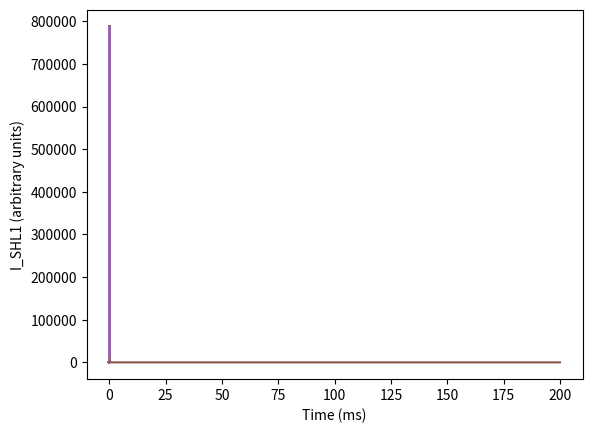

The script that saved this image:
import math
import matplotlib.pyplot as plt
import numpy as np
from scipy import integrate

#I_x = g_x*(V-V_x) = g_x * m_p_x * h_q_x * (V-V_x)
def SHL1(y, t, voltage):

    mV = 1e-3; ms = 1e-3
    # updated version
    m_v_05 = 11.2 * mV #potentially -6.8
    k_a = 14.1 * mV
    m_SHL1_inf = lambda V : (1)/(1+np.exp(-(V-m_v_05)/k_a))

    a = 13.8 * ms #potentially 1.4
    a = 1.4 * ms
    b = -17.5 * mV
    c = 12.9 * mV
    d = -3.7 * mV
    e = 6.5 * mV
    f = 1.9 * ms #potentially 0.2
    f = 0.2 * ms
    tau_m_SHL1 = lambda V: a/(np.exp(-(V-b)/c) + np.exp((V-d)/e)) + f

    h_v_05 = -33.1 * mV
    k_i = 8.3 * mV
    h_f_SHL1_inf = lambda V: (1)/(1+np.exp((V-h_v_05)/k_i))
    h_s_SHL1_inf = lambda V: (1)/(1+np.exp((V-h_v_05)/k_i))

    a = 539.2 * ms #potentially 53.9
    b = -28.2 * mV
    c = 4.9 * mV
    d = 27.3 * ms #potentially 2.7
    tau_h_f_SHL1 = lambda V: ((a)/(1 + np.exp((V-b)/c))) + d

    a = 8422.0 * ms #potentially 842.2
    b = -37.7 * mV
    c = 6.4 * mV
    d = 118.9 * ms #potentially 11.9
    tau_h_s_SHL1 = lambda V: ((a)/(1 + np.exp((V-b)/c))) + d
    #I_SHL1 = g_SHL1 * (m_SHL1)**3 * (0.7 * h_f_SHL1 + 0.3 * h_s_SHL1) * (V - V_K)

    m_SHL1 = y[0]
    h_f_SHL1 = y[1]
    h_s_SHL1 = y[2]

    old_eqs = '''# m-related equations
    m_k_a = 14.1 #mV
    m_v_05 = 11.2 #mV # or -6.8 calibrated
    #m_v_05 = -6.8
    m_SHL1_inf = lambda V : 1/(1+np.exp(-(V-m_v_05)/m_k_a))
    m_a = 13.8; m_b = -17.5; m_c = 12.9; m_d = -3.7; m_e = 6.5; m_f = 1.9 #m_f could be 0.2 calibrated
    tau_m_SHL1 = lambda V : ((m_a)/((np.exp(-(V-m_b)/m_c)) + (np.exp(-(V-m_d)/m_e)))) + m_f

    print(tau_m_SHL1(-10*1e-3))

    # h-related equations
    tau_h_a_f = 539.2/10; tau_h_b_f = -28.2; tau_h_c_f = 4.9; tau_h_d_f = 27.3 # tau_f_h_a could be 53.9 calibrated
    tau_h_a_s = 8422.0/10; tau_h_b_s = -37.7; tau_h_c_s = 6.4; tau_h_d_s = 118.9/10 # a could be 842.2; d could be 11.9 calibrated
    h_v_05 = -33.1
    h_k_i  = 8.3
    h_f_SHL1_inf = lambda V : (1)/(1+np.exp((V-h_v_05)/h_k_i))
    h_s_SHL1_inf = lambda V : (1)/(1+np.exp((V-h_v_05)/h_k_i))
    tau_h_f_SHL1 = lambda V : ((tau_h_a_f)/(1 + np.exp((V-tau_h_b_f)/tau_h_c_f))) + tau_h_d_f
    tau_h_s_SHL1 = lambda V : ((tau_h_a_s)/(1 + np.exp((V-tau_h_b_s)/tau_h_c_s))) + tau_h_d_s
    '''

    #print(tau_m_SHL1(-10*1e-3), "expecting 18ms")
    #print(tau_h_f_SHL1(-10*1e-3),"expecting 40ms")
    #print(tau_h_s_SHL1(-10*1e-3),"expecting 200ms")

    dm_SHL1_dt = (m_SHL1_inf(voltage)-m_SHL1)/(tau_m_SHL1(voltage))

    dh_f_SHL1_dt = (h_f_SHL1_inf(voltage)-h_f_SHL1)/tau_h_f_SHL1(voltage)
    dh_s_SHL1_dt = (h_s_SHL1_inf(voltage)-h_s_SHL1)/tau_h_s_SHL1(voltage)

    vv = np.linspace(-100*1e-3,70*1e-3,1000)
    hinf = h_f_SHL1_inf(vv)
    taum = tau_m_SHL1(vv)
    minf = m_SHL1_inf(vv)
    #plt.plot(vv, hinf)
    #plt.plot(vv, minf)
    plt.plot(vv, taum)
    plt.show()


    #I_SHL1 = g_SHL1 * m_3_SHL1 * (0.7 * h_f_SHL1 + 0.3 * h_s_SHL1) * (V - V_K)

    return np.asarray([dm_SHL1_dt, dh_f_SHL1_dt, dh_s_SHL1_dt])


init_values = [0.00154979, 0.99648898, 0.99648898]

t0 = 0
t1 = 100

V_pre = -80e-3
V_post = 0e-3

result_pre = integrate.odeint(SHL1, np.asarray(init_values), np.linspace(t0,t1,(t1-t0)*1000), args=(V_pre,))
print("Steady state:")
print(result_pre[-1,:])
t2 = 200
result_post = integrate.odeint(SHL1, result_pre[-1,:], np.linspace(t1,t2,(t2-t1)*1000),args=(V_post,))

m_SHL1_pre = result_pre[:,0]
h_f_SHL1_pre = result_pre[:,1]
h_s_SHL1_pre = result_pre[:,2]

m_SHL1_post = result_post[:,0]
h_f_SHL1_post = result_post[:,1]
h_s_SHL1_post = result_post[:,2]

if True:
    g_SHL1 = 1.8 * 1e-9
    V_K = -80*1e-3
    I_SHL1_pre = np.transpose(g_SHL1 * np.power(m_SHL1_pre,3) * (0.7 * h_f_SHL1_pre + 0.3 * h_s_SHL1_pre) * (-80*1e-3 - V_K))
    I_SHL1_post = np.transpose(g_SHL1 * np.power(m_SHL1_post,3) * (0.7 * h_f_SHL1_post + 0.3 * h_s_SHL1_post) * (40*1e-3 - V_K))

    print(I_SHL1_pre)
    print()
    print(I_SHL1_post)
    plt.plot(np.linspace(t0,t2,(t2-t0)*1000),np.hstack((I_SHL1_pre, I_SHL1_post)))
    plt.xlabel("Time (ms)")
    plt.ylabel("I_SHL1 (arbitrary units)")
    plt.show()
